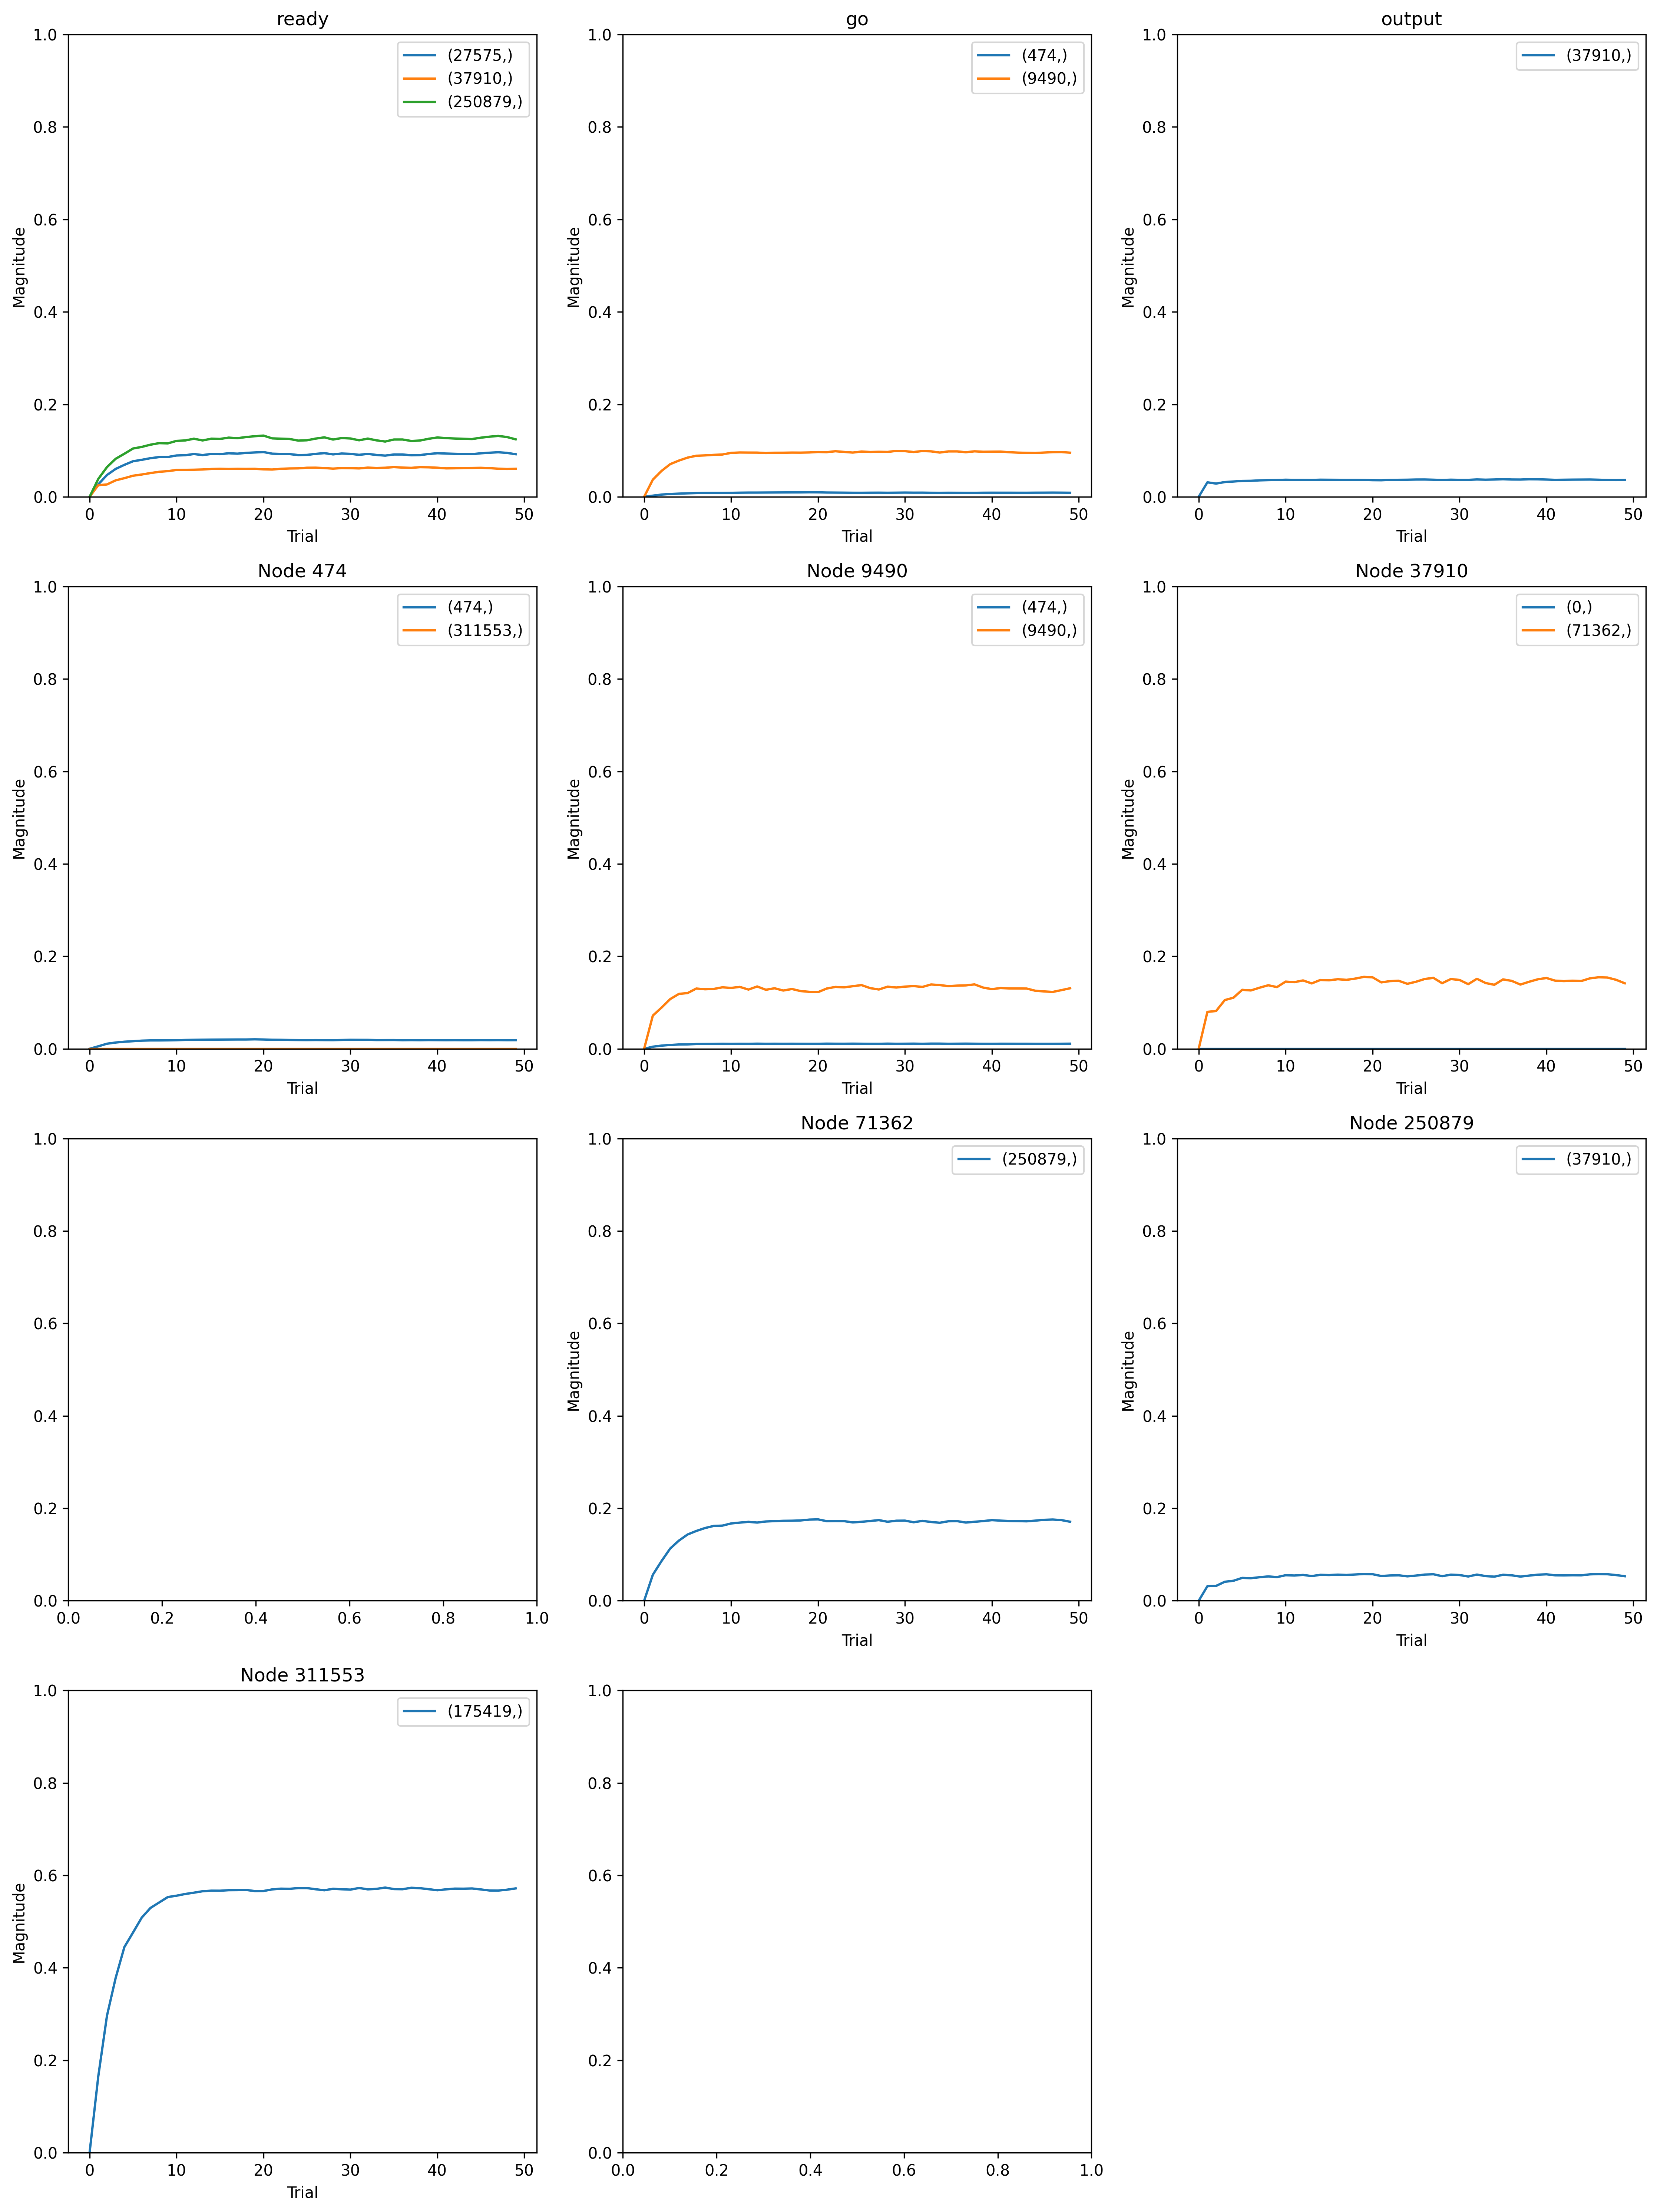

Values plotted in this chart, from the file beside it:
, trial, prior_node, posterior_node, weight
0, 0, 37910, 0, 0.0
1, 0, 9490, 474, 0.0
2, 0, -2, 474, 0.0
3, 0, 474, 474, 0.0
4, 0, -2, 9490, 0.0
5, 0, 9490, 9490, 0.0
6, 0, 0, 37910, 0.0
7, 0, -1, 37910, 0.0
8, 0, 250879, 37910, 0.0
9, 0, -1, 27575, 0.0
10, 0, 37910, 71362, 0.0
11, 0, -1, 250879, 0.0
12, 0, 71362, 250879, 0.0
13, 0, 474, 311553, 0.0
14, 0, 311553, 175419, 0.0
15, 1, 37910, 0, 0.05357
16, 1, 9490, 474, 0.08407
17, 1, -2, 474, 0.04578
18, 1, 474, 474, 0.1004
19, 1, -2, 9490, 0.03877
20, 1, 9490, 9490, 0.07507
21, 1, 0, 37910, 0.05357
22, 1, -1, 37910, 0.04294
23, 1, 250879, 37910, 0.05388
24, 1, -1, 27575, 0.0292
25, 1, 37910, 71362, 0.07984
26, 1, -1, 250879, 0.04105
27, 1, 71362, 250879, 0.05977
28, 1, 474, 311553, 0.1163
29, 1, 311553, 175419, 0.1652
30, 2, 37910, 0, 0.04892
31, 2, 9490, 474, 0.1287
32, 2, -2, 474, 0.09031
33, 2, 474, 474, 0.2053
34, 2, -2, 9490, 0.05849
35, 2, 9490, 9490, 0.09306
36, 2, 0, 37910, 0.04892
37, 2, -1, 37910, 0.04571
38, 2, 250879, 37910, 0.055
39, 2, -1, 27575, 0.05128
40, 2, 37910, 71362, 0.08166
41, 2, -1, 250879, 0.06826
42, 2, 71362, 250879, 0.09131
43, 2, 474, 311553, 0.2296
44, 2, 311553, 175419, 0.2964
45, 3, 37910, 0, 0.05459
46, 3, 9490, 474, 0.1538
47, 3, -2, 474, 0.114
48, 3, 474, 474, 0.2536
49, 3, -2, 9490, 0.07385
50, 3, 9490, 9490, 0.1124
51, 3, 0, 37910, 0.05459
52, 3, -1, 37910, 0.06087
53, 3, 250879, 37910, 0.07024
54, 3, -1, 27575, 0.0656
55, 3, 37910, 71362, 0.1053
56, 3, -1, 250879, 0.08743
57, 3, 71362, 250879, 0.1202
58, 3, 474, 311553, 0.2766
59, 3, 311553, 175419, 0.3782
... 690 more rows
